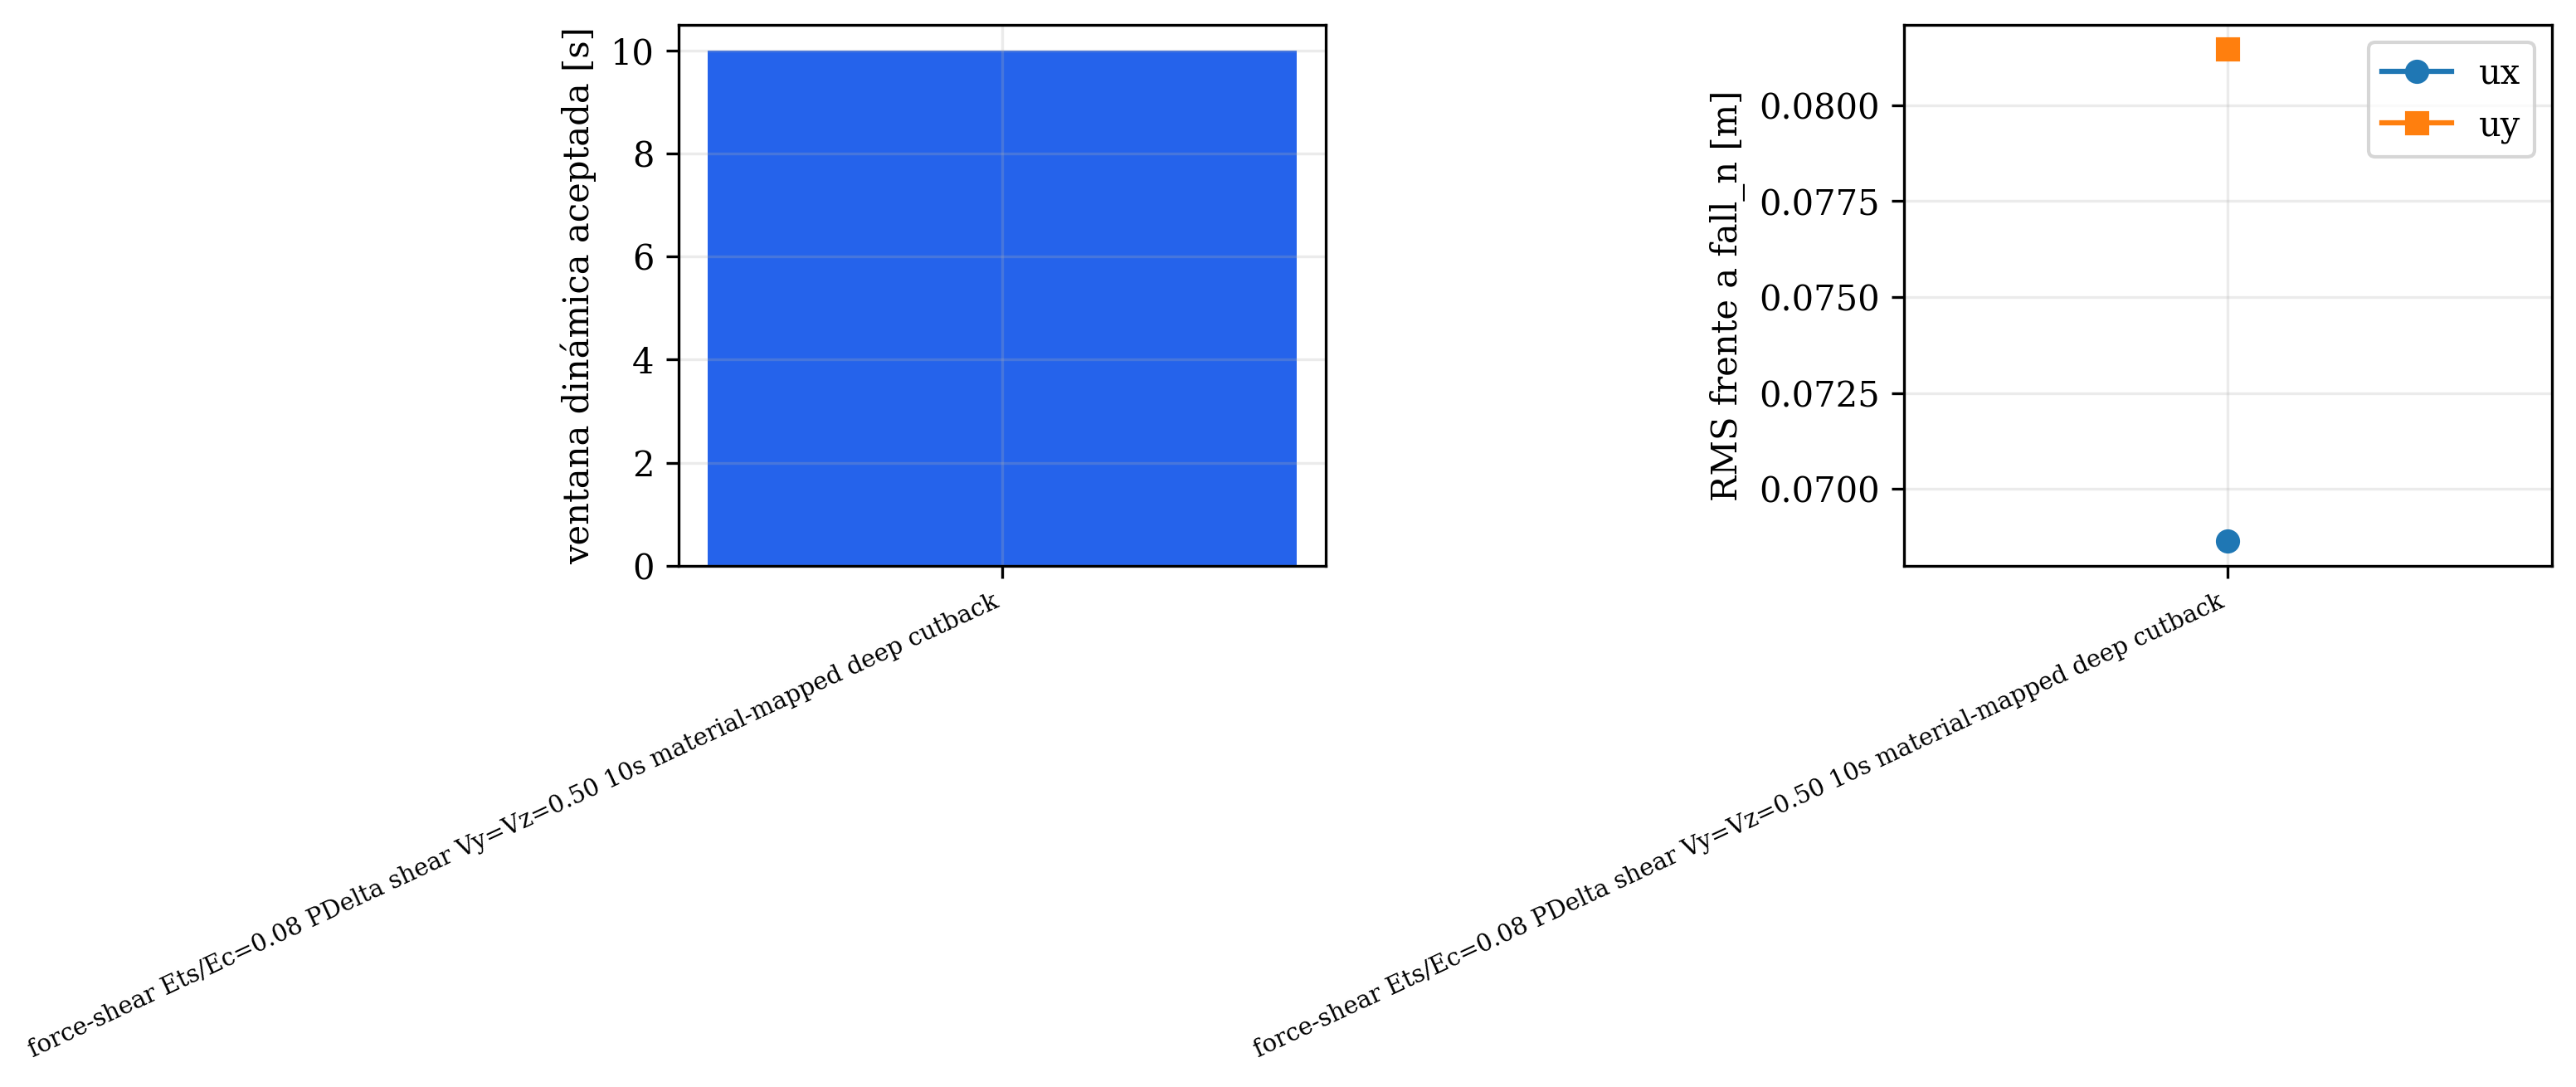

Values plotted in this chart, from the file beside it:
label, output_dir, skipped_existing, return_code, timed_out, wall_seconds_driver, status, accepted_steps, requested_steps, duration_s, beam_element_family, beam_member_element_family, beam_x_member_element_family, beam_y_member_element_family, member_subdivisions, geom_transf, rayleigh_stiffness, rayleigh_alpha_m, rayleigh_beta_k, rayleigh_beta_k_init, rayleigh_beta_k_comm, mass_model, floor_mass, nodal_mass_total_per_direction
force-shear Ets/Ec=0.05 sub1 10s publica…, data\output\opensees_lshaped_16storey_no…, True, , False, , no_manifest, , , 10.0, force-shear, same, same, same, 1, linear, current, , , , , nodal, 0.07916, 
force-shear columns + disp beams Ets/Ec=…, data\output\opensees_lshaped_16storey_no…, True, , False, , no_manifest, , , 10.0, force-shear, disp, same, same, 1, linear, current, , , , , nodal, 0.07916, 
force-shear Ets/Ec=0.05 sub1 10s deep cu…, data\output\opensees_lshaped_16storey_no…, True, , False, , no_manifest, , , 10.0, force-shear, same, same, same, 1, linear, current, , , , , nodal, 0.07916, 
force-shear Ets/Ec=0.08 PDelta shear Vy=…, data\output\opensees_lshaped_16storey_no…, True, , False, , completed, 500, 500, 10.0, force-shear, same, same, same, 1, pdelta, current, 0.3142, 0.005093, 0.0, 0.0, nodal, 0.07916, 0.8866
force-shear with disp Y-beams Ets/Ec=0.0…, data\output\opensees_lshaped_16storey_no…, True, , False, , no_manifest, , , 10.0, force-shear, same, same, disp, 1, linear, current, , , , , nodal, 0.07916, 
